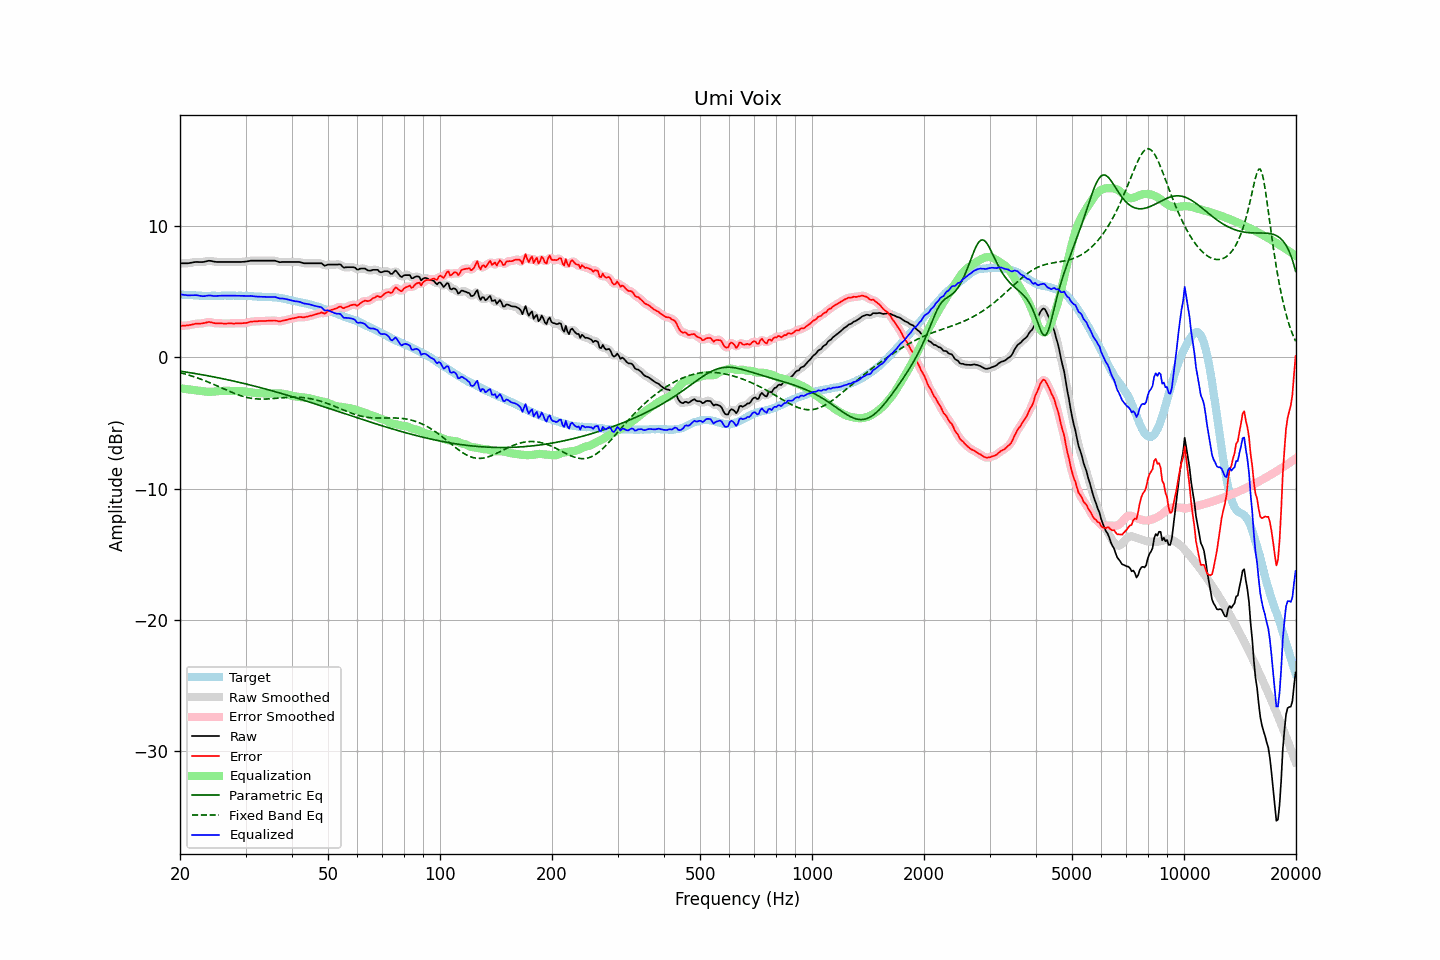

Values plotted in this chart, from the file beside it:
frequency, raw, error, smoothed, error_smoothed, equalization, parametric_eq, fixed_band_eq, equalized_raw, equalized_smoothed, target
20.00, 7.15, 2.38, 7.15, 2.38, -2.37, -1.06, -1.17, 4.78, 4.78, 4.77
20.20, 7.15, 2.39, 7.15, 2.39, -2.38, -1.08, -1.21, 4.77, 4.76, 4.76
20.40, 7.15, 2.40, 7.14, 2.39, -2.40, -1.10, -1.24, 4.75, 4.75, 4.75
20.61, 7.15, 2.40, 7.14, 2.40, -2.41, -1.12, -1.27, 4.73, 4.73, 4.75
20.81, 7.15, 2.42, 7.15, 2.41, -2.43, -1.14, -1.31, 4.72, 4.72, 4.73
21.02, 7.15, 2.42, 7.15, 2.43, -2.44, -1.16, -1.35, 4.70, 4.71, 4.73
21.23, 7.17, 2.45, 7.17, 2.44, -2.46, -1.18, -1.38, 4.71, 4.71, 4.72
21.44, 7.19, 2.46, 7.19, 2.47, -2.47, -1.20, -1.42, 4.71, 4.72, 4.73
21.66, 7.22, 2.50, 7.21, 2.50, -2.49, -1.22, -1.46, 4.72, 4.72, 4.72
21.87, 7.24, 2.53, 7.23, 2.53, -2.51, -1.24, -1.50, 4.73, 4.73, 4.71
22.09, 7.25, 2.55, 7.24, 2.54, -2.53, -1.26, -1.54, 4.72, 4.72, 4.70
22.31, 7.25, 2.55, 7.24, 2.55, -2.54, -1.28, -1.59, 4.70, 4.70, 4.70
22.54, 7.24, 2.55, 7.24, 2.55, -2.56, -1.30, -1.63, 4.68, 4.68, 4.69
22.76, 7.24, 2.56, 7.24, 2.56, -2.58, -1.32, -1.68, 4.66, 4.66, 4.68
22.99, 7.24, 2.57, 7.24, 2.57, -2.60, -1.34, -1.72, 4.64, 4.64, 4.67
23.22, 7.26, 2.60, 7.26, 2.60, -2.61, -1.36, -1.77, 4.64, 4.65, 4.66
23.45, 7.29, 2.62, 7.29, 2.63, -2.62, -1.39, -1.82, 4.66, 4.66, 4.67
23.69, 7.32, 2.66, 7.32, 2.66, -2.63, -1.41, -1.87, 4.69, 4.68, 4.66
23.92, 7.34, 2.68, 7.33, 2.67, -2.64, -1.43, -1.92, 4.70, 4.69, 4.66
24.16, 7.33, 2.66, 7.33, 2.66, -2.64, -1.45, -1.97, 4.69, 4.69, 4.67
24.40, 7.31, 2.63, 7.31, 2.63, -2.63, -1.48, -2.02, 4.68, 4.68, 4.68
24.65, 7.28, 2.60, 7.28, 2.60, -2.62, -1.50, -2.07, 4.66, 4.66, 4.68
24.89, 7.26, 2.58, 7.26, 2.58, -2.61, -1.53, -2.13, 4.65, 4.65, 4.68
25.14, 7.25, 2.58, 7.25, 2.58, -2.59, -1.55, -2.18, 4.66, 4.66, 4.67
25.39, 7.25, 2.58, 7.25, 2.58, -2.58, -1.57, -2.24, 4.67, 4.67, 4.67
25.65, 7.25, 2.58, 7.25, 2.58, -2.57, -1.60, -2.29, 4.68, 4.68, 4.67
25.91, 7.25, 2.57, 7.25, 2.57, -2.56, -1.62, -2.35, 4.68, 4.68, 4.68
26.16, 7.25, 2.56, 7.25, 2.56, -2.56, -1.65, -2.40, 4.68, 4.68, 4.69
26.43, 7.25, 2.56, 7.25, 2.56, -2.56, -1.68, -2.45, 4.68, 4.68, 4.69
26.69, 7.25, 2.56, 7.25, 2.56, -2.56, -1.70, -2.51, 4.68, 4.68, 4.69
26.96, 7.25, 2.57, 7.25, 2.57, -2.56, -1.73, -2.56, 4.68, 4.68, 4.68
27.23, 7.25, 2.57, 7.25, 2.57, -2.56, -1.76, -2.61, 4.68, 4.68, 4.68
27.50, 7.25, 2.57, 7.25, 2.57, -2.56, -1.78, -2.67, 4.68, 4.68, 4.68
27.77, 7.25, 2.56, 7.25, 2.56, -2.57, -1.81, -2.72, 4.68, 4.68, 4.69
28.05, 7.25, 2.56, 7.25, 2.57, -2.57, -1.84, -2.76, 4.68, 4.68, 4.69
28.33, 7.25, 2.58, 7.25, 2.57, -2.57, -1.86, -2.81, 4.68, 4.68, 4.67
28.62, 7.25, 2.58, 7.25, 2.57, -2.57, -1.89, -2.86, 4.68, 4.68, 4.67
28.90, 7.25, 2.57, 7.25, 2.57, -2.57, -1.92, -2.90, 4.68, 4.67, 4.68
29.19, 7.25, 2.57, 7.25, 2.58, -2.58, -1.95, -2.94, 4.67, 4.67, 4.68
29.48, 7.26, 2.59, 7.26, 2.58, -2.59, -1.98, -2.98, 4.67, 4.67, 4.67
29.78, 7.27, 2.60, 7.27, 2.59, -2.60, -2.01, -3.01, 4.66, 4.66, 4.67
30.08, 7.28, 2.60, 7.28, 2.61, -2.62, -2.04, -3.04, 4.66, 4.66, 4.68
30.38, 7.30, 2.63, 7.30, 2.63, -2.64, -2.07, -3.07, 4.66, 4.66, 4.67
30.68, 7.32, 2.67, 7.32, 2.66, -2.66, -2.10, -3.10, 4.66, 4.66, 4.65
30.99, 7.35, 2.70, 7.34, 2.69, -2.68, -2.13, -3.12, 4.67, 4.66, 4.65
31.30, 7.35, 2.71, 7.35, 2.71, -2.70, -2.16, -3.14, 4.65, 4.65, 4.64
31.61, 7.35, 2.72, 7.35, 2.72, -2.72, -2.19, -3.16, 4.63, 4.63, 4.63
31.93, 7.35, 2.73, 7.35, 2.73, -2.73, -2.22, -3.17, 4.62, 4.62, 4.62
32.24, 7.35, 2.73, 7.35, 2.74, -2.74, -2.25, -3.18, 4.61, 4.61, 4.62
32.57, 7.35, 2.75, 7.35, 2.74, -2.74, -2.29, -3.19, 4.60, 4.60, 4.60
32.89, 7.35, 2.75, 7.35, 2.75, -2.75, -2.32, -3.19, 4.60, 4.60, 4.60
33.22, 7.35, 2.75, 7.35, 2.75, -2.75, -2.35, -3.19, 4.59, 4.59, 4.60
33.55, 7.35, 2.76, 7.35, 2.75, -2.76, -2.38, -3.19, 4.59, 4.59, 4.59
33.89, 7.35, 2.75, 7.35, 2.76, -2.76, -2.42, -3.19, 4.58, 4.58, 4.60
34.23, 7.35, 2.77, 7.35, 2.77, -2.77, -2.45, -3.18, 4.58, 4.58, 4.58
34.57, 7.35, 2.77, 7.35, 2.77, -2.77, -2.48, -3.18, 4.57, 4.57, 4.58
34.92, 7.35, 2.78, 7.35, 2.78, -2.77, -2.52, -3.17, 4.57, 4.57, 4.57
35.27, 7.35, 2.77, 7.35, 2.78, -2.77, -2.55, -3.16, 4.58, 4.58, 4.58
35.62, 7.35, 2.79, 7.35, 2.79, -2.77, -2.58, -3.15, 4.58, 4.58, 4.56
35.97, 7.35, 2.79, 7.34, 2.78, -2.76, -2.62, -3.14, 4.58, 4.57, 4.56
... 635 more rows
